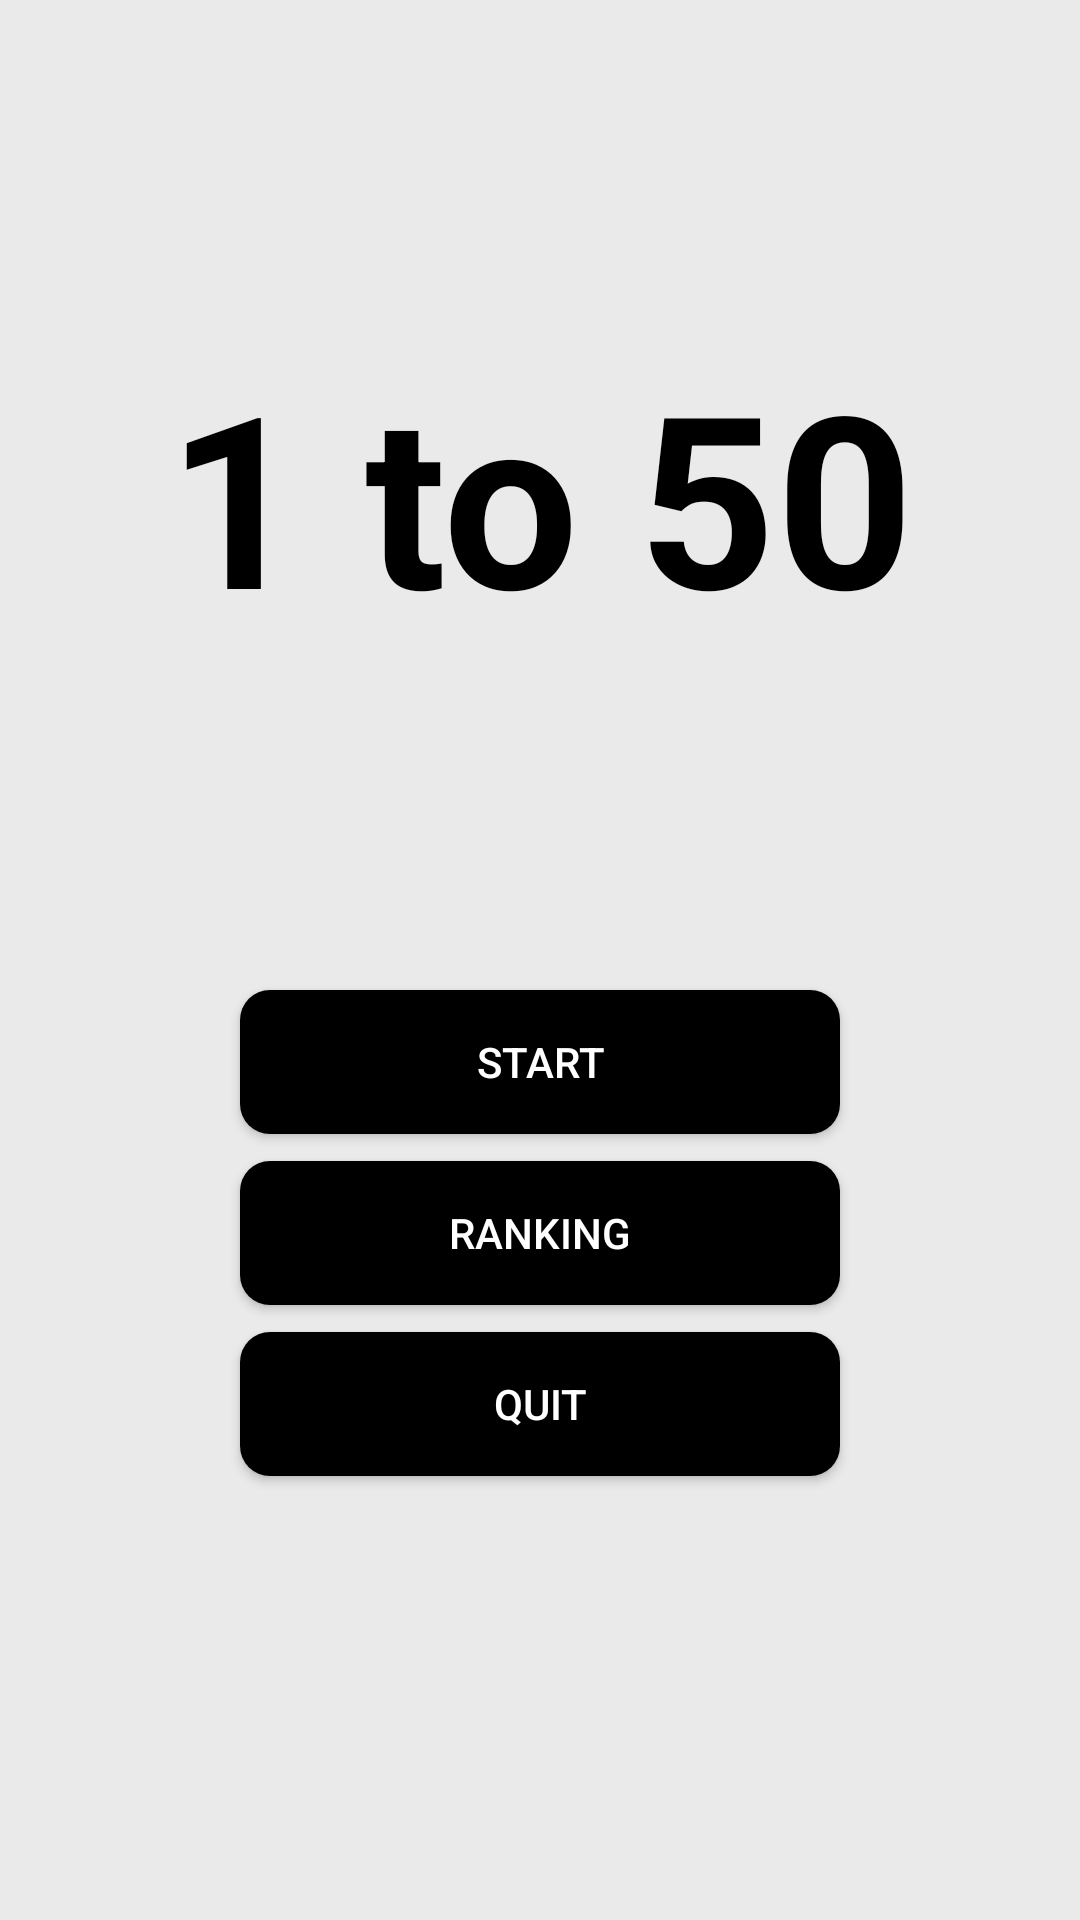

Layout XML and referenced resources for this Android screen:
<!-- AndroidManifest.xml: application theme android:Theme.NoTitleBar -->
<!-- res/layout/activity_main.xml -->
<?xml version="1.0" encoding="utf-8"?>
<LinearLayout xmlns:android="http://schemas.android.com/apk/res/android"
    android:layout_width="match_parent"
    android:layout_height="match_parent"
    android:theme="@style/Theme.AppCompat.NoActionBar"
    android:background="#EAEAEA"
    android:orientation="vertical" >
    


    

    <TextView
        android:id="@+id/logo"
        android:layout_width="250dp"
        android:layout_height="250dp"
        android:text="1 to 50"
        android:textStyle="bold"
        android:textSize="80dp"
        android:gravity="center"
        android:textColor="#000000"
        android:layout_marginTop="40dp"
        android:layout_marginBottom="40dp"
        android:layout_gravity="center"/>

    <Button
        android:id="@+id/startBtn"
        android:textColor="#FFFFFF"
        android:layout_marginLeft="80dp"
        android:layout_marginRight="80dp"
        android:layout_marginBottom="9dp"
        android:background="@drawable/blackround"
        android:layout_width="match_parent"
        android:layout_height="wrap_content"
        android:text="START" />

    <Button
        android:id="@+id/rankBtn"
        android:textColor="#FFFFFF"
        android:layout_marginLeft="80dp"
        android:layout_marginRight="80dp"
        android:layout_marginBottom="9dp"
        android:background="@drawable/blackround"
        android:layout_width="match_parent"
        android:layout_height="wrap_content"
        android:text="Ranking" />

    <Button
        android:id="@+id/quitBtn"
        android:textColor="#FFFFFF"
        android:layout_marginLeft="80dp"
        android:layout_marginRight="80dp"
        android:background="@drawable/blackround"
        android:layout_width="match_parent"
        android:layout_height="wrap_content"
        android:text="Quit" />

</LinearLayout>
<!-- resources referenced by this layout -->
<resources>
  <!-- drawable blackround (drawable) -->
  <?xml version="1.0" encoding="UTF-8"?>
  <shape xmlns:android="http://schemas.android.com/apk/res/android">
      <solid
          android:color="#000000"/>
  
      <corners android:radius="10dp"/>
      <padding
          android:left="10dp"
          android:top="10dp"
          android:right="10dp"
          android:bottom="10dp" />
  </shape>
  <!-- mipmap ic_launcher: png bitmap (mipmap-hdpi, 1890 bytes) -->
</resources>
